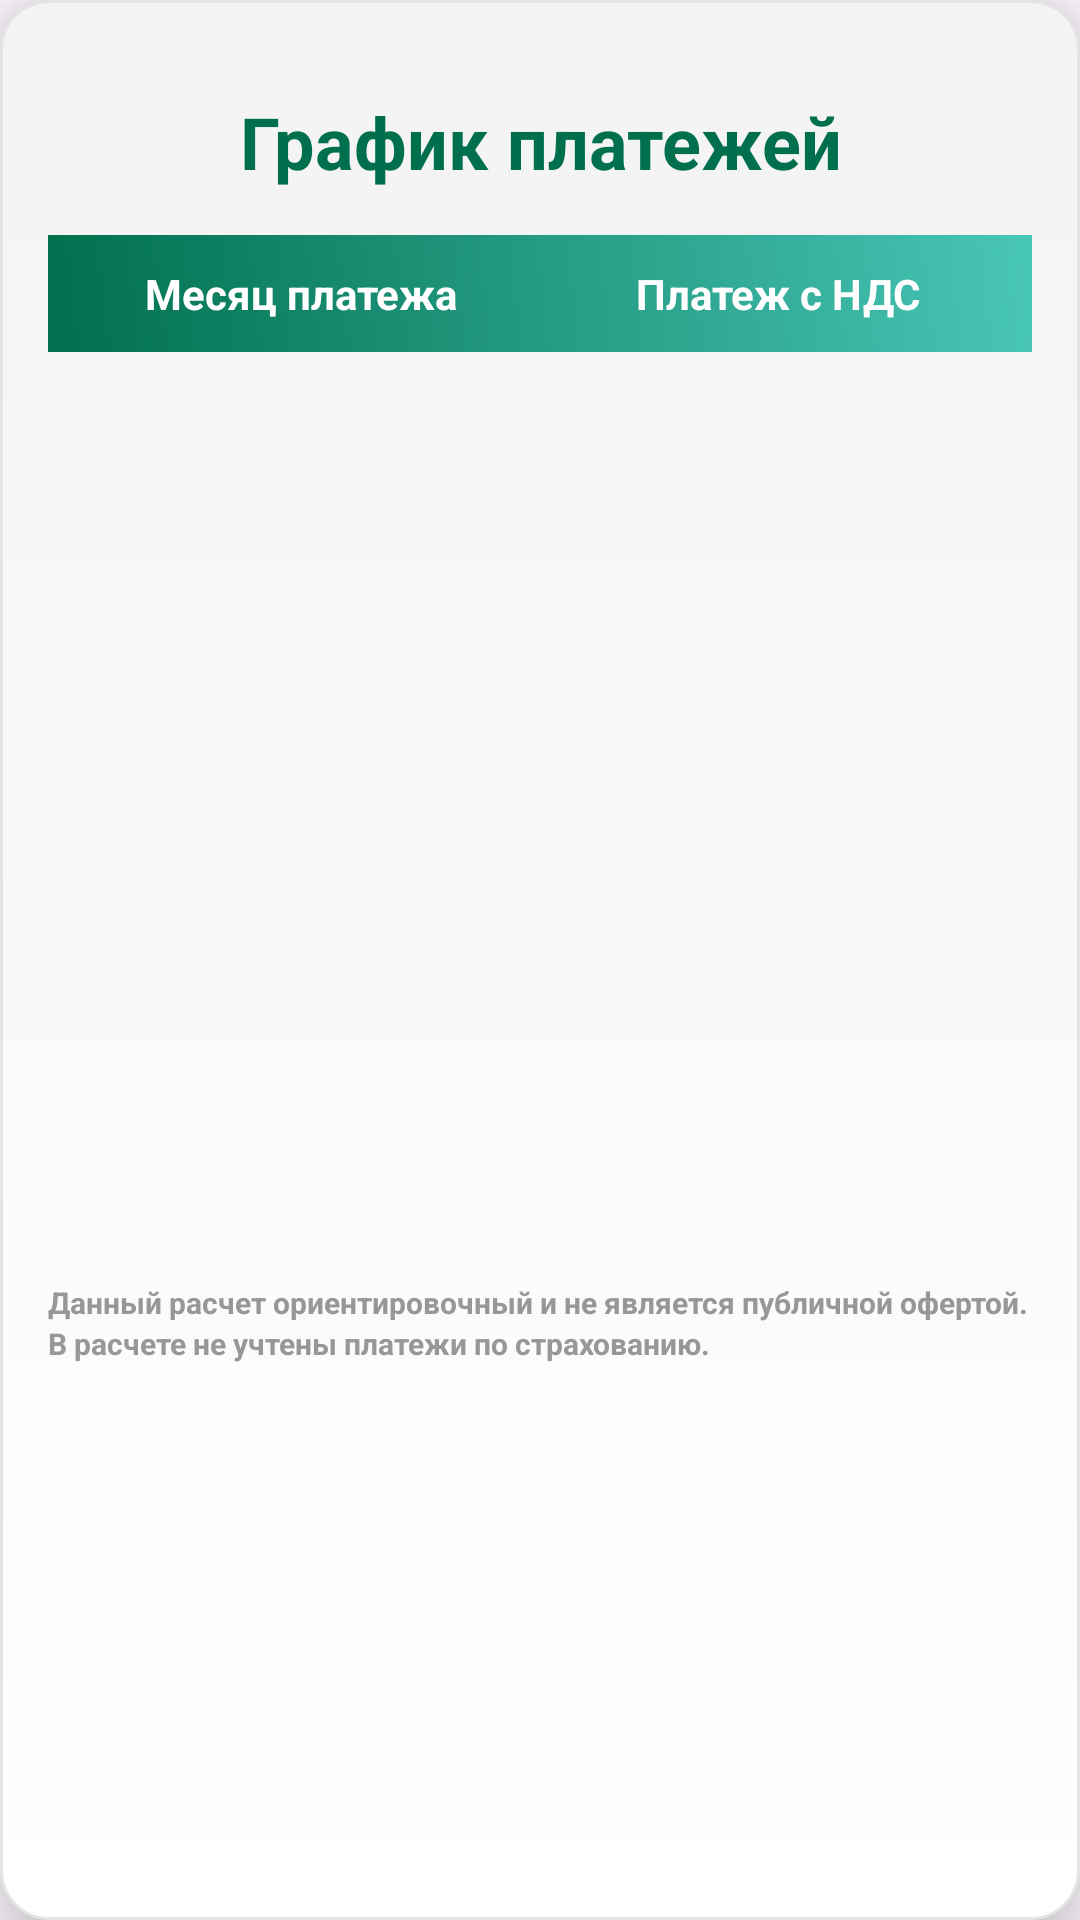

Here is an Android app screen rendered from its layout file. Give the layout XML and the strings, colors and styles it references.
<!-- AndroidManifest.xml: application theme Theme.Check -->
<!-- res/layout/graficoplat_layout.xml -->
<LinearLayout xmlns:android="http://schemas.android.com/apk/res/android"
    android:layout_width="wrap_content"
    android:layout_height="wrap_content"
    android:layout_margin="15dp"
    android:layout_marginLeft="20dp"
    android:layout_marginRight="20dp"
    android:background="@drawable/rounded_corners_dropdown"
    android:elevation="5dp"
    android:orientation="vertical"
    android:padding="16dp"
    android:translationZ="10dp">

    <RelativeLayout
        android:layout_width="match_parent"
        android:layout_height="wrap_content">

        <TextView
            android:id="@+id/titleTextView"
            android:layout_width="match_parent"
            android:layout_height="wrap_content"
            android:layout_margin="15dp"
            android:gravity="center"
            android:text="График платежей"
            android:textColor="@color/green"
            android:textSize="24sp"
            android:textStyle="bold" />

        <ImageView
            android:id="@+id/closeButton"
            android:layout_width="wrap_content"
            android:layout_height="wrap_content"
            android:layout_alignParentEnd="true"
            android:src="@drawable/ic_close"
            android:tint="#858585"/>
    </RelativeLayout>

    <TableLayout
        android:layout_width="match_parent"
        android:layout_height="wrap_content"
        android:stretchColumns="*">

        <TableRow
            android:background="@drawable/gradient_background"
            android:padding="5dp">

            <TextView
                android:layout_width="0dp"
                android:layout_height="wrap_content"
                android:layout_weight="1"
                android:gravity="center"
                android:padding="5dp"
                android:text="Месяц платежа"
                android:textColor="@color/white"
                android:textStyle="bold" />

            <TextView
                android:layout_width="0dp"
                android:layout_height="wrap_content"
                android:layout_weight="1"
                android:gravity="center"
                android:padding="5dp"
                android:text="Платеж с НДС"
                android:textColor="@color/white"
                android:textStyle="bold" />
        </TableRow>
    </TableLayout>

    <ScrollView
        android:layout_width="match_parent"
        android:layout_height="300dp"
        android:layout_below="@id/header"
        android:clipToPadding="false"
        android:paddingBottom="16dp">

        <TableLayout
            android:id="@+id/table"
            android:layout_width="match_parent"
            android:layout_height="wrap_content"
            android:stretchColumns="*">

        </TableLayout>

    </ScrollView>

    <TextView
        android:layout_width="match_parent"
        android:layout_height="wrap_content"
        android:layout_marginTop="10dp"
        android:gravity="left"
        android:text="Данный расчет ориентировочный и не является публичной офертой."
        android:textColor="#979797"
        android:textSize="10sp"
        android:textStyle="bold" />

    <TextView
        android:layout_width="match_parent"
        android:layout_height="wrap_content"
        android:gravity="left"
        android:text="В расчете не учтены платежи по страхованию."
        android:textColor="#979797"
        android:textSize="10sp"
        android:textStyle="bold" />

</LinearLayout>
<!-- resources referenced by this layout -->
<resources>
  <color name="green">#006f4d</color>
  <color name="white">#FFFFFFFF</color>
  <!-- drawable gradient_background (drawable) -->
  <?xml version="1.0" encoding="utf-8"?>
  <shape xmlns:android="http://schemas.android.com/apk/res/android"
      android:shape="rectangle">
      <gradient
          android:startColor="#006f4d"
          android:endColor="#48c6b7"
          android:angle="45" />
  
  </shape>
  <!-- drawable rounded_corners_dropdown (drawable) -->
  <shape xmlns:android="http://schemas.android.com/apk/res/android">
      <corners android:radius="16dp" />
      <solid android:color="@android:color/white" />
      <stroke
          android:width="1dp"
          android:color="#E4E4E4" />
      <gradient
          android:angle="270"
          android:endColor="#FFFFFF"
          android:startColor="#F3F3F3" />
      <padding
          android:bottom="4dp"
          android:right="4dp" />
      <corners android:radius="16dp" />
      <stroke
          android:width="1dp"
          android:color="#E4E4E4" />
      <padding
          android:bottom="4dp"
          android:right="4dp" />
      <corners android:radius="16dp" />
      <stroke
          android:width="1dp"
          android:color="#E4E4E4" />
      <padding
          android:bottom="4dp"
          android:right="4dp" />
      <corners android:radius="16dp" />
      <stroke
          android:width="1dp"
          android:color="#E4E4E4" />
      <padding
          android:bottom="4dp"
          android:right="4dp" />
      <corners android:radius="16dp" />
      <stroke
          android:width="1dp"
          android:color="#E4E4E4" />
      <padding
          android:bottom="4dp"
          android:right="4dp" />
      <corners android:radius="16dp" />
      <stroke
          android:width="1dp"
          android:color="#E4E4E4" />
      <padding
          android:bottom="4dp"
          android:right="4dp" />
      <corners android:radius="16dp" />
      <stroke
          android:width="1dp"
          android:color="#E4E4E4" />
      <padding
          android:bottom="4dp"
          android:right="4dp" />
      <corners android:radius="16dp" />
      <stroke
          android:width="1dp"
          android:color="#E4E4E4" />
      <padding
          android:bottom="4dp"
          android:right="4dp" />
  </shape>
  <style name="Theme.Check" parent="Base.Theme.Check">
          <item name="android:statusBarColor">@color/green</item>
      </style>
  <style name="Base.Theme.Check" parent="Theme.Material3.DayNight.NoActionBar">
          <item name="android:statusBarColor">@color/green</item>
      </style>
</resources>
